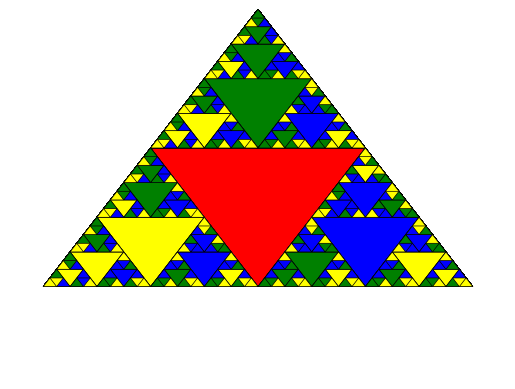

Python code for this plot:
import matplotlib.pyplot as plt
import numpy as np

def plot_triangle(triangle):
    """
    plots triangle  = (color,xpoints,ypoints)
    """
    col    = triangle[0]
    x_vals = triangle[1]
    y_vals = triangle[2]

    plt.fill(x_vals,y_vals,color=col, edgecolor='k', linewidth=0.5)

def triangle_subdivision(n,pattern_name):
    """
    makes a fractal of triangluar subdivisions
    with n deep divisions
    """

    #plot main triangle
    r=1

    d_theta = 2*np.pi/3

    x_verts = []
    y_verts = []

    for i in range(0,100):

        theta = i*2*np.pi/3 + np.pi/2

        x = r*np.cos(theta)
        y = r*np.sin(theta)
        x_verts.append(x)
        y_verts.append(y)

    start_triangle = ['red',x_verts,y_verts]

    plot_triangle(start_triangle)

    def divide_tri_diag(x_verts,y_verts):
        x_centre = np.mean(x_verts)
        y_centre = np.mean(y_verts)
     
        x_verts_new = []
        y_verts_new = []

        for x,y in zip(x_verts,y_verts):
            x_vert_new=x_centre+(x_centre-x)/2
            y_vert_new=y_centre+(y_centre-y)/2

            x_verts_new.append(x_vert_new)
            y_verts_new.append(y_vert_new)

        triangle_1 = ['green',[x_verts[0],x_verts_new[1],x_centre],[y_verts[0],y_verts_new[1],y_centre]]
        triangle_2 = ['blue',[x_verts[0],x_verts_new[2],x_centre],[y_verts[0],y_verts_new[2],y_centre]]
        triangle_3 = ['yellow',[x_verts[1],x_verts_new[0],x_centre],[y_verts[1],y_verts_new[0],y_centre]]
        triangle_4 = ['orange',[x_verts[1],x_verts_new[2],x_centre],[y_verts[1],y_verts_new[2],y_centre]]
        triangle_5 = ['purple',[x_verts[2],x_verts_new[0],x_centre],[y_verts[2],y_verts_new[0],y_centre]]
        triangle_6 = ['brown',[x_verts[2],x_verts_new[1],x_centre],[y_verts[2],y_verts_new[1],y_centre]]

        sub_triangles = [triangle_1,triangle_2,triangle_3,triangle_4,triangle_5,triangle_6]
        return sub_triangles

    def divide_tri_zelda(x_verts,y_verts):
        x_centre = np.mean(x_verts)
        y_centre = np.mean(y_verts)
     
        x_verts_new = []
        y_verts_new = []


        x_verts_new.append((x_verts[0]+x_verts[1])/2)
        y_verts_new.append((y_verts[0]+y_verts[1])/2)

        x_verts_new.append((x_verts[1]+x_verts[2])/2)
        y_verts_new.append((y_verts[1]+y_verts[2])/2)

        x_verts_new.append((x_verts[0]+x_verts[2])/2)
        y_verts_new.append((y_verts[0]+y_verts[2])/2)

        triangle_1 = ['green', [x_verts[0],x_verts_new[0],x_verts_new[2]],[y_verts[0],y_verts_new[0],y_verts_new[2]]]
        triangle_2 = ['yellow',[x_verts_new[0],x_verts[1],x_verts_new[1]],[y_verts_new[0],y_verts[1],y_verts_new[1]]]
        triangle_3 = ['blue',  [x_verts_new[1],x_verts[2],x_verts_new[2]],[y_verts_new[1],y_verts[2],y_verts_new[2]]]

        sub_triangles = [triangle_1,triangle_2,triangle_3]
        return sub_triangles

    def divide_tri_grid(x_verts,y_verts):
        x_centre = np.mean(x_verts)
        y_centre = np.mean(y_verts)
     
        x_verts_new = []
        y_verts_new = []


        x_verts_new.append((x_verts[0]+x_verts[1])/2)
        y_verts_new.append((y_verts[0]+y_verts[1])/2)

        x_verts_new.append((x_verts[1]+x_verts[2])/2)
        y_verts_new.append((y_verts[1]+y_verts[2])/2)

        x_verts_new.append((x_verts[0]+x_verts[2])/2)
        y_verts_new.append((y_verts[0]+y_verts[2])/2)

        triangle_1 = ['green', [x_verts[0],x_verts_new[0],x_verts_new[2]],[y_verts[0],y_verts_new[0],y_verts_new[2]]]
        triangle_2 = ['red',   [x_verts_new[0],x_verts_new[1],x_verts_new[2]],[y_verts_new[0],y_verts_new[1],y_verts_new[2]]]
        triangle_3 = ['yellow',[x_verts_new[0],x_verts[1],x_verts_new[1]],[y_verts_new[0],y_verts[1],y_verts_new[1]]]
        triangle_4 = ['blue',  [x_verts_new[1],x_verts[2],x_verts_new[2]],[y_verts_new[1],y_verts[2],y_verts_new[2]]]

        sub_triangles = [triangle_1,triangle_2,triangle_3,triangle_4]
        return sub_triangles

    def n_div(x_verts,y_verts, n):
        if n >= 1:
            if pattern_name == 'zelda':
                sub_triangles = divide_tri_zelda(x_verts,y_verts)
            if pattern_name == 'diag':
                sub_triangles = divide_tri_diag(x_verts,y_verts)
            if pattern_name == 'grid':
                sub_triangles = divide_tri_diag(x_verts,y_verts)
            for triangle in sub_triangles:
                plot_triangle(triangle)
                x_verts,y_verts = triangle[1],triangle[2]
                n_div(x_verts,y_verts,n-1)
    n_div(x_verts,y_verts, n)
    plt.xlim([-1,1])
    plt.ylim([-1,1])
    plt.axis('off')
   # plt.show()

def pack(num_of_sides):
    """
    """

    plt.figure()
    r = 1

    d_theta = 2*np.pi/num_of_sides

    #plot first circl
    for i in range(0,100):

        theta = i*2*np.pi/100

        x = r*np.cos(theta)
        y = r*np.sin(theta)
        plt.scatter(x,y,c='k',s=1)

    #do all ops

    d_r = 2*r*np.cos(d_theta/2)

    for j in range(0,num_of_sides):

        d_x = d_r*np.cos(j*d_theta)#+d_theta/2)
        d_y = d_r*np.sin(j*d_theta)#+d_theta/2)

        for i in range(0,100):

            theta_c = i*2*np.pi/100

            x = r*np.cos(theta_c)+d_x
            y = r*np.sin(theta_c)+d_y
            plt.scatter(x,y,c='k',s=1)

        verts_x = []
        verts_y = []
        for i in range(0,num_of_sides):

            theta = i*d_theta

            x = r*np.cos(theta+d_theta/2)+d_x
            y = r*np.sin(theta+d_theta/2)+d_y
            verts_x.append(x)
            verts_y.append(y)

            plt.scatter(x,y)
        verts_x.append(verts_x[0])
        verts_y.append(verts_y[0])
        plt.plot(verts_x,verts_y,c='k')
    plt.grid()
    plt.xlim([-1,1])
    plt.ylim([-1,1])
    plt.axis('off')
 #   plt.show()

######################################################

def Penrose_Tiling(n,pattern_name):
    """
    """

    def subdivide(triangles):
        """
        """

        golden_ratio = (1+np.sqrt(5))/2

        col_1st = 'green'
        col_2nd = 'blue'

        sub_triangles = []
        for triangle in triangles:

            color = triangle[0]

            A_x = triangle[1][0]
            A_y = triangle[2][0]
            B_x = triangle[1][1]
            B_y = triangle[2][1]
            C_x = triangle[1][2]
            C_y = triangle[2][2]

            if color == col_1st:
                P_x = A_x + (B_x - A_x) / golden_ratio
                P_y = A_y + (B_y - A_y) / golden_ratio

                sub_triangle_1 = [col_1st, (C_x,P_x,B_x), (C_y,P_y,B_y)]
                sub_triangle_2 = [col_2nd, (P_x,C_x,A_x), (P_y,C_y,A_y)]

                sub_triangles.append(sub_triangle_1)
                sub_triangles.append(sub_triangle_2)

            if color == col_2nd:
                Q_x = B_x + (A_x - B_x) / golden_ratio
                Q_y = B_y + (A_y - B_y) / golden_ratio

                R_x = B_x + (C_x - B_x) / golden_ratio
                R_y = B_y + (C_y - B_y) / golden_ratio

                sub_triangle_1 = [col_2nd, (R_x,C_x,A_x), (R_y,C_y,A_y)]
                sub_triangle_2 = [col_2nd, (Q_x,R_x,B_x), (Q_y,R_y,B_y)]
                sub_triangle_3 = [col_1st, (R_x,Q_x,A_x), (R_y,Q_y,A_y)]

                sub_triangles.append(sub_triangle_1)
                sub_triangles.append(sub_triangle_2)
                sub_triangles.append(sub_triangle_3)

        return sub_triangles

    start_triangles = []

    if pattern_name == 'sun':
        for i in range(0,10):
            if i % 2 == 0:
                start_triangles.append(['green',[0,np.cos(i*np.pi/5),np.cos((i+1)*np.pi/5)],[0,np.sin(i*np.pi/5),np.sin((i+1)*np.pi/5)]])
            if i % 2 != 0:
                start_triangles.append(['green',[0,np.cos((i+1)*np.pi/5),np.cos(i*np.pi/5)],[0,np.sin((i+1)*np.pi/5),np.sin(i*np.pi/5)]])

    if pattern_name == 'star':
        rot = np.pi/10
        for i in range(0,10):
            if i % 2 == 0:
                r = 0.5/np.cos(np.pi/5)
                start_triangles.append(['blue',[r*np.cos((i+1)*np.pi/5+rot),0,np.cos(i*np.pi/5+rot),],[r*np.sin((i+1)*np.pi/5+rot),0,np.sin(i*np.pi/5+rot),]])

            if i % 2 != 0:
                r = 0.5/np.cos(np.pi/5)
                start_triangles.append(['blue',[r*np.cos(i*np.pi/5+rot),np.cos((i+1)*np.pi/5+rot),0],[r*np.sin(i*np.pi/5+rot),np.sin((i+1)*np.pi/5+rot),0]])

    for triangle in start_triangles:
        plot_triangle(triangle)
    
    def peN_div(triangles, n):
        if n >= 1:
            sub_triangles = subdivide(triangles)
            for triangle in sub_triangles:
                plot_triangle(triangle)
            peN_div(sub_triangles,n-1)

    peN_div(start_triangles, n)

    plt.xlim([-1,1])
    plt.ylim([-1,1])
    plt.axis('off')
    #plt.show()


# #pack(5)
triangle_subdivision(5,'zelda')
# Penrose_Tiling(1,'star')
plt.show()